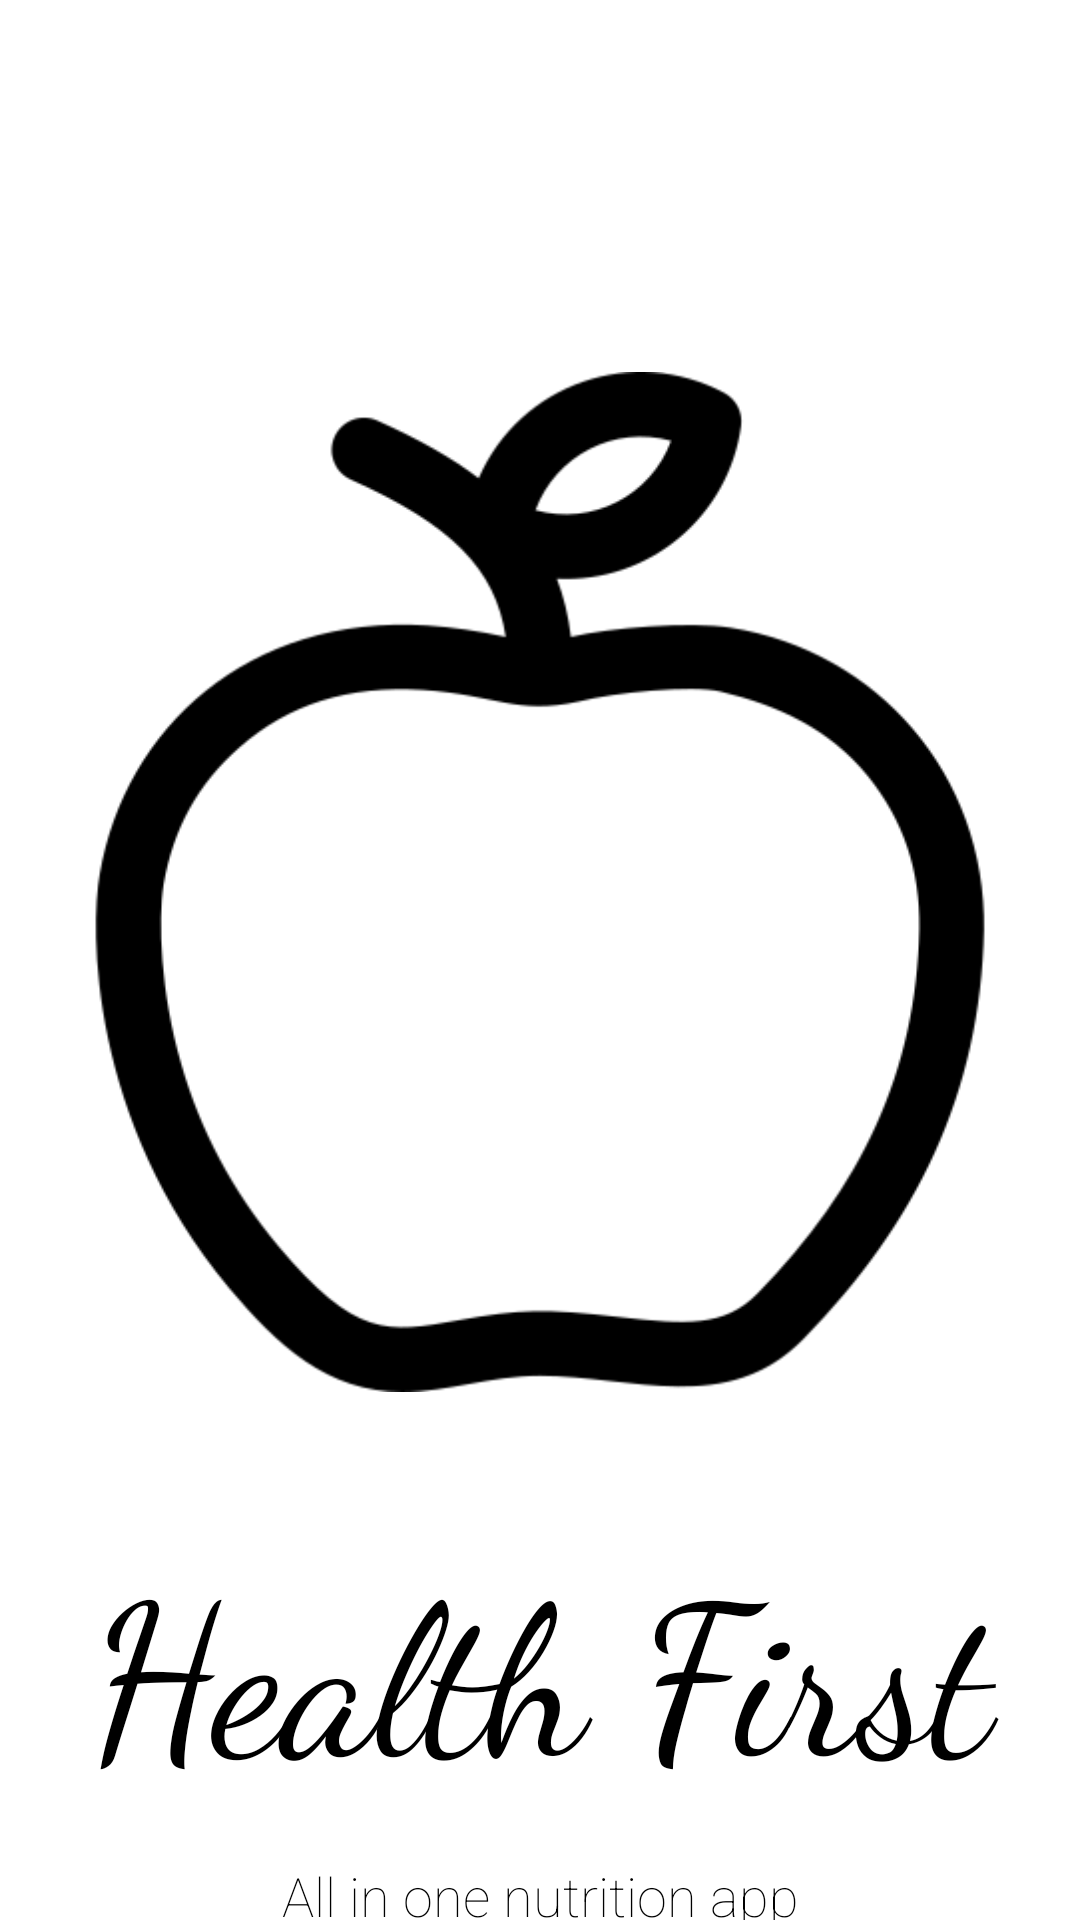

Produce the Android XML layout that renders to this screen, including the resource entries it uses.
<!-- AndroidManifest.xml: application theme Theme.HealthFirst -->
<!-- res/layout/activity_main6.xml -->
<?xml version="1.0" encoding="utf-8"?>
<androidx.constraintlayout.widget.ConstraintLayout xmlns:android="http://schemas.android.com/apk/res/android"
    xmlns:app="http://schemas.android.com/apk/res-auto"
    xmlns:tools="http://schemas.android.com/tools"
    android:layout_width="match_parent"
    android:layout_height="match_parent"
    android:background="@color/white"
    tools:context=".MainActivity6">

    <ImageView
        android:id="@+id/imageView"
        android:layout_width="0dp"
        android:layout_height="388dp"
        android:layout_marginStart="10dp"
        android:layout_marginLeft="10dp"
        android:layout_marginTop="100dp"
        android:layout_marginEnd="10dp"
        android:layout_marginRight="10dp"
        android:src="@drawable/appleee"
        app:layout_constraintEnd_toEndOf="parent"
        app:layout_constraintStart_toStartOf="parent"
        app:layout_constraintTop_toTopOf="parent" />

    <TextView
        android:id="@+id/textView"
        android:layout_width="0dp"
        android:layout_height="wrap_content"
        android:layout_marginTop="19dp"
        android:fontFamily="cursive"
        android:gravity="center_horizontal"
        android:text="Health First"
        android:textAlignment="center"
        android:textSize="70sp"
        android:textColor="@color/black"
        app:layout_constraintEnd_toEndOf="parent"
        app:layout_constraintHorizontal_bias="1.0"
        app:layout_constraintStart_toStartOf="parent"
        app:layout_constraintTop_toBottomOf="@+id/imageView" />

    <TextView
        android:id="@+id/textView2"
        android:layout_width="wrap_content"
        android:layout_height="wrap_content"
        android:layout_marginTop="16dp"
        android:fontFamily="sans-serif-thin"
        android:gravity="center_horizontal"
        android:textColor="@color/black"
        android:text="All in one nutrition app"
        android:textAlignment="center"
        android:textSize="18sp"
        app:layout_constraintEnd_toEndOf="parent"
        app:layout_constraintStart_toStartOf="parent"
        app:layout_constraintTop_toBottomOf="@+id/textView" />


</androidx.constraintlayout.widget.ConstraintLayout>
<!-- resources referenced by this layout -->
<resources>
  <!-- drawable appleee: png bitmap (drawable, 14700 bytes) -->
  <style name="Theme.HealthFirst" parent="Theme.MaterialComponents.DayNight.DarkActionBar">
          
          <item name="colorPrimary">@color/black</item>
          <item name="colorPrimaryVariant">@color/black</item>
          <item name="colorOnPrimary">@color/white</item>
          
          <item name="colorSecondary">@color/teal_200</item>
          <item name="colorSecondaryVariant">@color/teal_700</item>
          <item name="colorOnSecondary">@color/black</item>
          
          <item name="android:statusBarColor" tools:targetApi="l">?attr/colorPrimaryVariant</item>
          
      </style>
  <!-- not gathered from this repository: default colours our renderer supplied (Android Studio template values) -->
  <color name="teal_200">#FF03DAC5</color>
  <color name="teal_700">#FF018786</color>
  <color name="black">#FF000000</color>
  <color name="white">#FFFFFFFF</color>
</resources>
